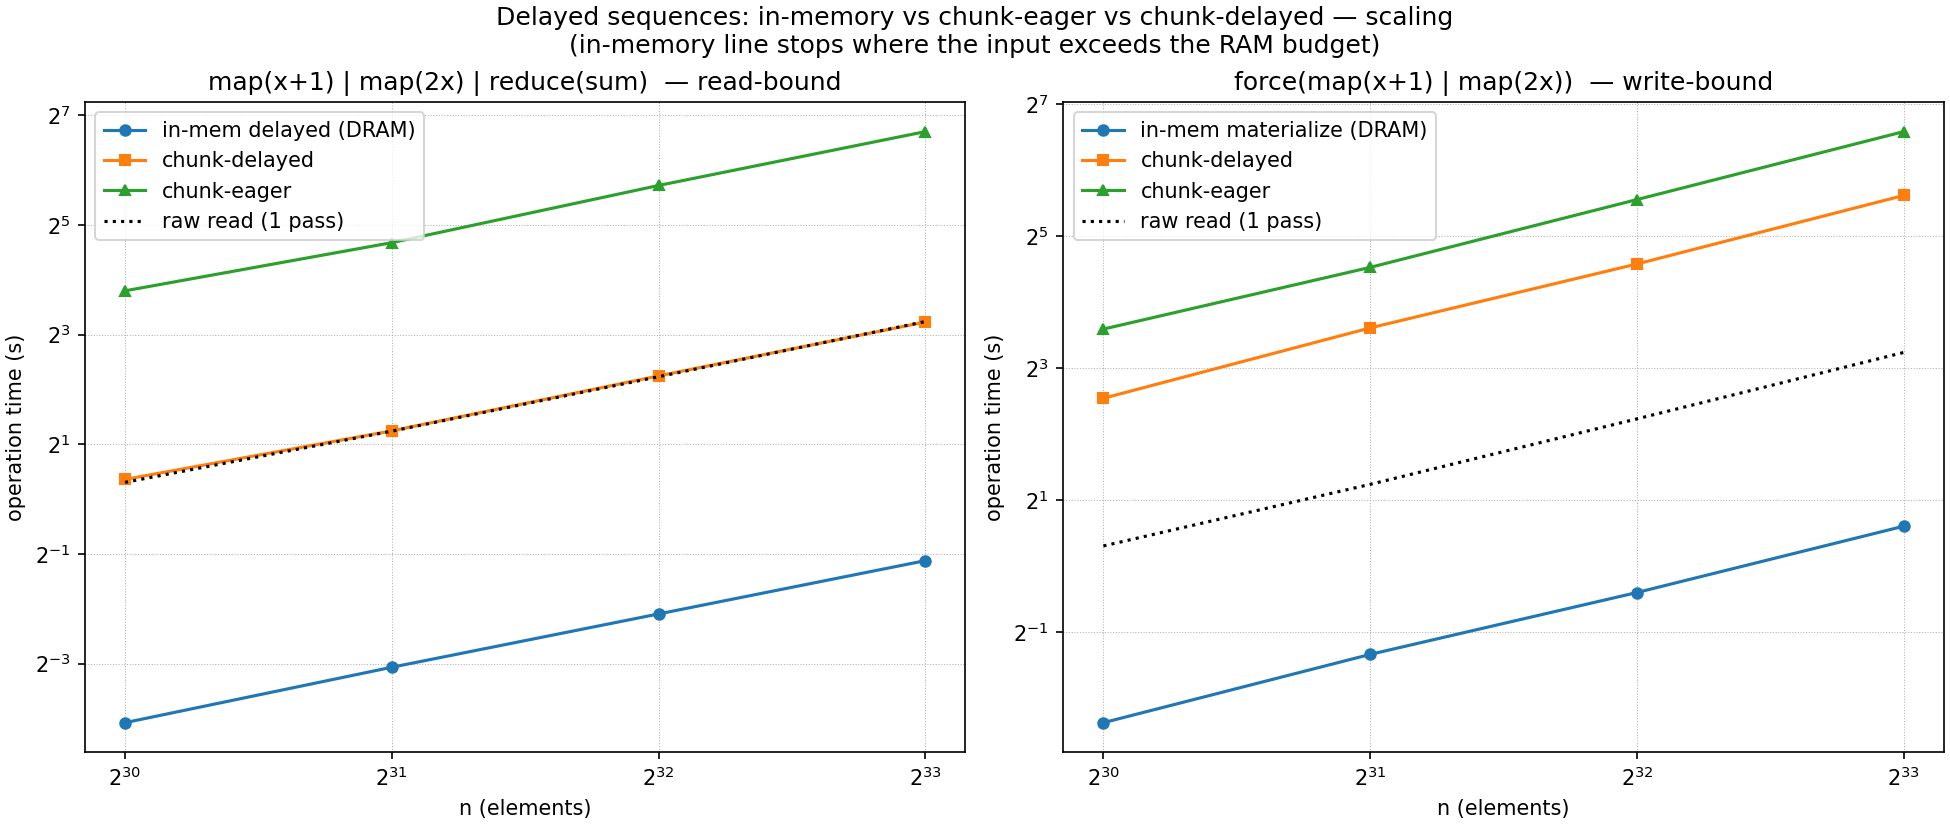

Values plotted in this chart, from the file beside it:
n, raw_read_s, eager_mr_s, delayed_mr_s, inmem_mr_s, eager_mmr_s, delayed_mmr_s, inmem_mmr_s, eager_fmm_s, delayed_fmm_s, inmem_fmm_s, agree
1073741824, 1.236, 7.175, 1.247, 0.05732, 13.92, 1.283, 0.05924, 12.06, 5.831, 0.193, 1
2147483648, 2.36, 14.15, 2.379, 0.1188, 25.58, 2.37, 0.1194, 23.07, 12.22, 0.3955, 1
4294967296, 4.697, 27.13, 4.712, 0.2377, 52.71, 4.747, 0.2342, 47.04, 23.91, 0.7577, 1
8589934592, 9.438, 59.61, 9.402, 0.4694, 104.1, 9.382, 0.4593, 96.07, 49.13, 1.521, 1
